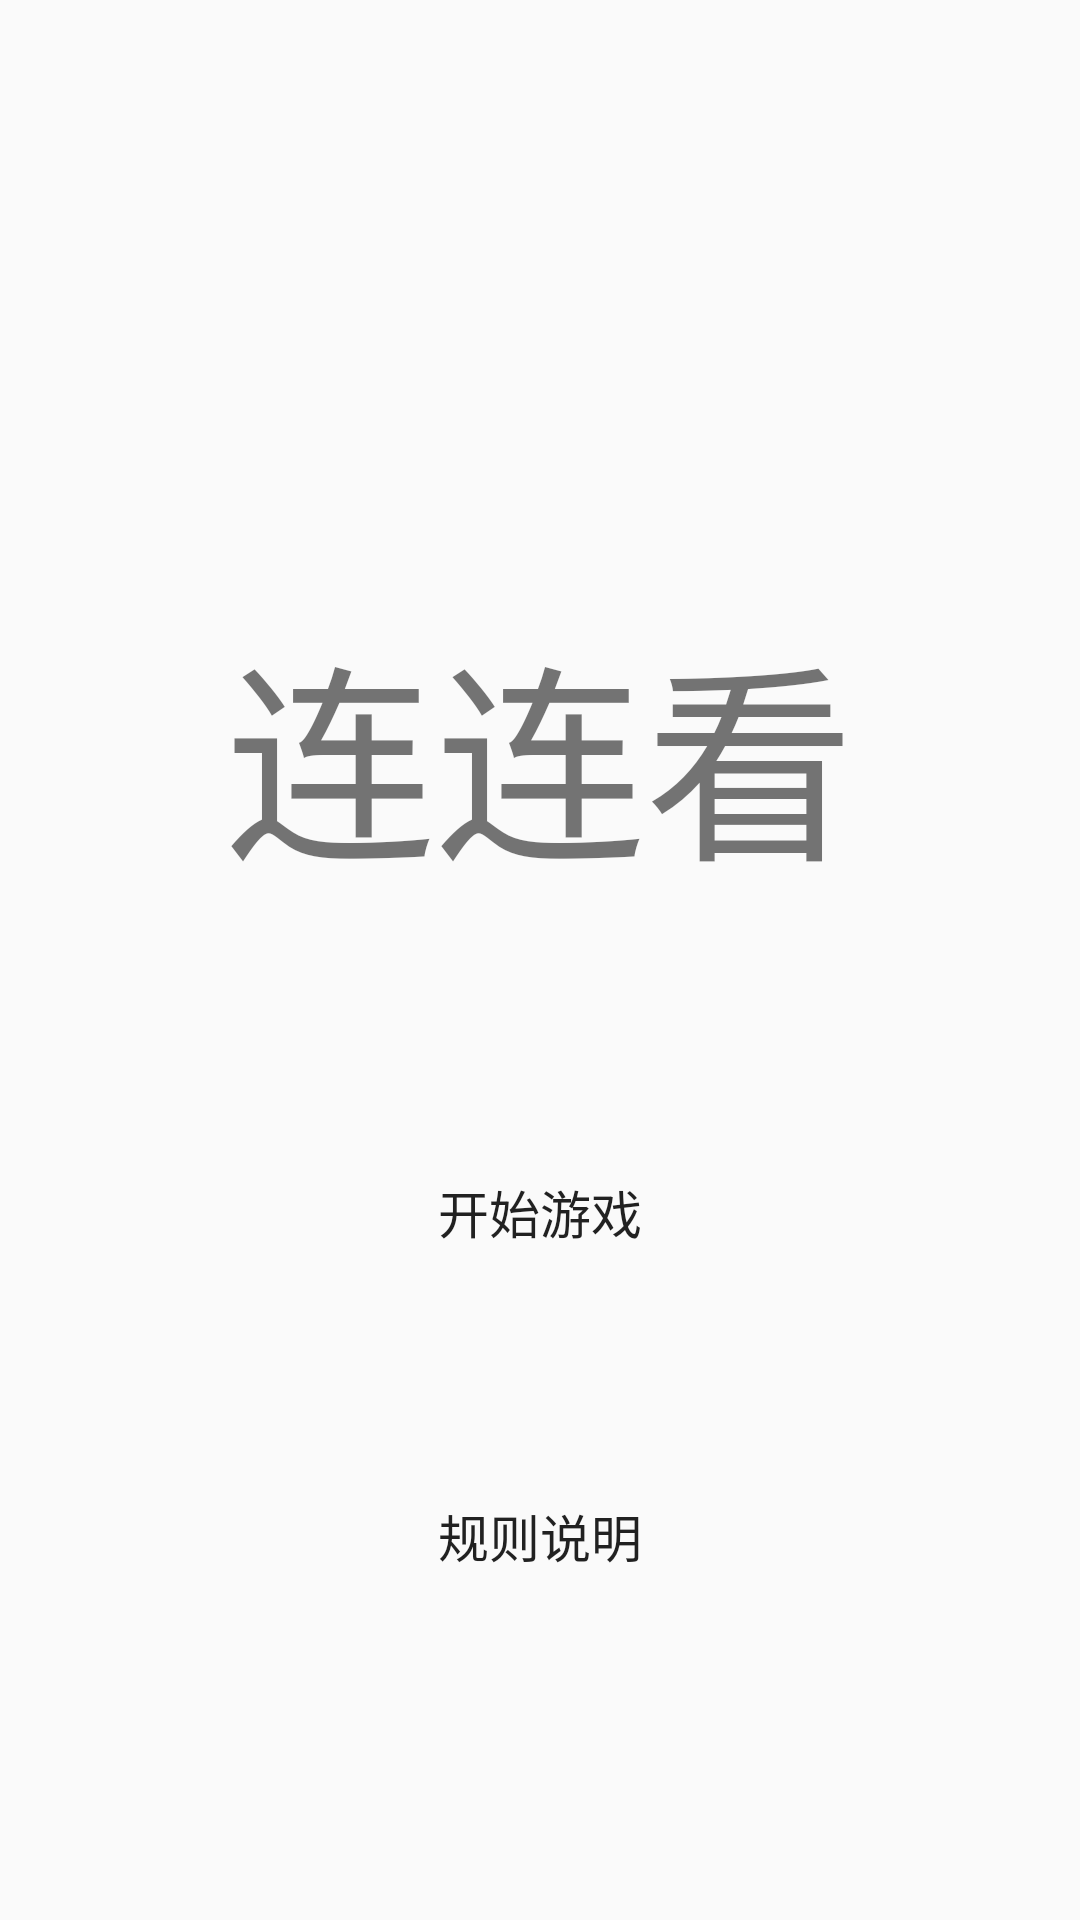

The Android layout XML behind this screen, and the referenced resources:
<!-- AndroidManifest.xml: application theme AppTheme -->
<!-- res/layout/fragment_home_page.xml -->
<?xml version="1.0" encoding="utf-8"?>
<FrameLayout xmlns:android="http://schemas.android.com/apk/res/android"
    xmlns:tools="http://schemas.android.com/tools"
    android:layout_width="match_parent"
    android:layout_height="match_parent"
    tools:context=".homePage">

    <RelativeLayout
        android:layout_width="match_parent"
        android:layout_height="match_parent">

        <TextView
            android:id="@+id/text_view"
            android:layout_width="wrap_content"
            android:layout_height="wrap_content"
            android:text="连连看"
            android:textSize="70dp"
            android:typeface="monospace"
            android:layout_centerHorizontal="true"
            android:layout_marginTop="200dp"/>

    </RelativeLayout>

    <LinearLayout
        android:layout_width="match_parent"
        android:layout_height="260dp"
        android:layout_gravity="bottom"
        android:orientation="vertical">

        <Button
            android:id="@+id/btn_playGame"
            android:layout_width="130dp"
            android:layout_height="wrap_content"
            android:textSize="17sp"
            android:layout_gravity="center"
            android:background="@drawable/btn_shape"
            android:text="开始游戏" />

        <Spinner
            android:id="@+id/sp_difSel_home"
            android:layout_width="130dp"
            android:layout_height="wrap_content"
            android:layout_gravity="center"
            android:textSize="17sp"
            android:spinnerMode="dialog"
            android:layout_marginTop="30dp"
            android:background="@drawable/btn_shape" />

        <Button
            android:id="@+id/btn_rulesDesc"
            android:layout_width="130dp"
            android:layout_height="wrap_content"
            android:textSize="17sp"
            android:background="@drawable/btn_shape"
            android:layout_marginTop="30dp"
            android:layout_gravity="center"
            android:text="规则说明" />
    </LinearLayout>

</FrameLayout>
<!-- resources referenced by this layout -->
<resources>
  <style name="AppTheme" parent="Theme.AppCompat.Light.NoActionBar">
          <item name="colorPrimary">@color/transparent</item>
          <item name="colorPrimaryDark">@color/colorPrimaryDark</item>
          <item name="colorAccent">@color/LightSlateBlue</item>
          <item name="tvColor1">#333333</item>
          <item name="tvSize1">14dp</item>
          <item name="bgNormalColor">#fefefe</item>
      </style>
  <color name="transparent">#11FF00FF</color>
  <color name="colorPrimaryDark">#0c0908</color>
  <color name="LightSlateBlue">#8470FF</color>
</resources>
